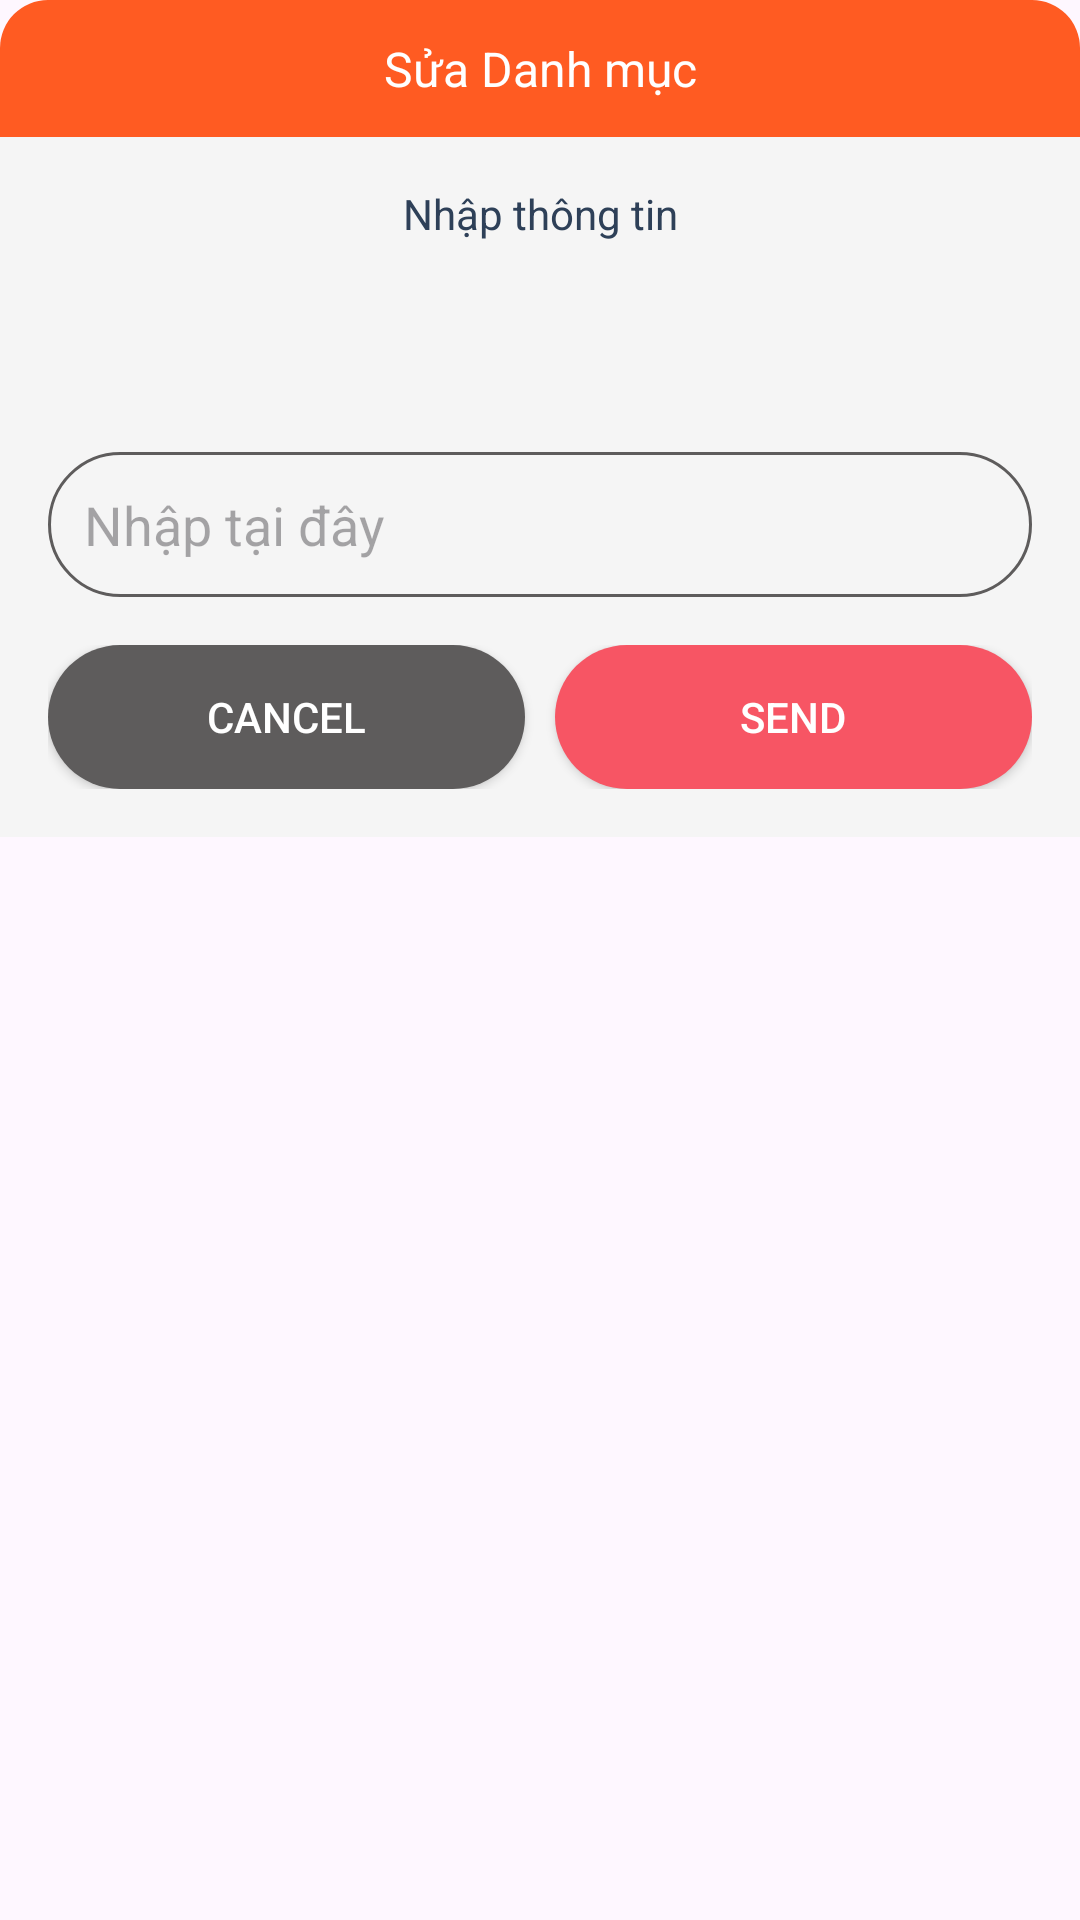

Produce the Android XML layout that renders to this screen, including the resource entries it uses.
<!-- AndroidManifest.xml: application theme Theme.KhanhFoodApp -->
<!-- res/layout/layout_dialog_edit_category.xml -->
<?xml version="1.0" encoding="utf-8"?>
<LinearLayout xmlns:android="http://schemas.android.com/apk/res/android"
    android:layout_width="match_parent"
    android:layout_height="wrap_content"
    android:layout_margin="16dp"
    android:background="@drawable/bg_white_corner_16"
    android:orientation="vertical">

    <TextView
        android:id="@+id/text_title"
        android:layout_width="match_parent"
        android:layout_height="wrap_content"
        android:background="@drawable/bg_yellow_corner_16_top_left_right"
        android:gravity="center"
        android:padding="12dp"
        android:text="Sửa Danh mục"
        android:textColor="@color/white"
        android:textSize="16sp" />

    <LinearLayout
        android:layout_width="match_parent"
        android:layout_height="wrap_content"
        android:background="@color/grey"
        android:orientation="vertical"
        android:padding="16dp">

        <TextView
            android:id="@+id/text_node"
            android:layout_width="match_parent"
            android:layout_height="wrap_content"
            android:gravity="center"
            android:text="Nhập thông tin"
            android:textColor="@color/blue_grey"
            android:textSize="14sp" />

        <Spinner
            android:id="@+id/spinner_cate"
            android:layout_marginTop="16dp"
            android:layout_width="match_parent"
            android:background="@drawable/grey_background"
            android:layout_height="50dp" />

        <EditText
            android:id="@+id/edit_name"
            android:layout_width="match_parent"
            android:layout_height="wrap_content"
            android:layout_marginTop="4dp"
            android:background="@drawable/edit_text_grey_background"
            android:hint="Nhập tại đây"
            android:padding="12dp" />

        <LinearLayout
            android:layout_width="match_parent"
            android:layout_height="wrap_content"
            android:layout_marginTop="16dp"
            android:orientation="horizontal">

            <androidx.appcompat.widget.AppCompatButton
                android:id="@+id/btn_cancel"
                style="@style/Widget.AppCompat.Button"
                android:layout_width="0dp"
                android:layout_height="wrap_content"
                android:layout_marginEnd="10dp"
                android:layout_weight="1"
                android:background="@drawable/grey_button_background"
                android:text="Cancel"
                android:textColor="@color/white"
                android:textSize="14sp" />

            <androidx.appcompat.widget.AppCompatButton
                android:id="@+id/btn_send"
                style="@style/Widget.AppCompat.Button"
                android:layout_width="0dp"
                android:layout_height="wrap_content"
                android:layout_weight="1"
                android:background="@drawable/red_button_background"
                android:text="Send"
                android:textColor="@color/white"
                android:textSize="14sp" />
        </LinearLayout>
    </LinearLayout>

</LinearLayout>
<!-- resources referenced by this layout -->
<resources>
  <color name="blue_grey">#2E4058</color>
  <color name="grey">#F5F5F5</color>
  <color name="white">#FFFFFFFF</color>
  <!-- drawable bg_yellow_corner_16_top_left_right (drawable) -->
  <?xml version="1.0" encoding="utf-8"?>
  <shape xmlns:android="http://schemas.android.com/apk/res/android">
      <solid android:color="@color/color_back_ground" />
      <corners
          android:topLeftRadius="16dp"
          android:topRightRadius="16dp" />
  </shape>
  <!-- drawable edit_text_grey_background (drawable) -->
  <?xml version="1.0" encoding="utf-8"?>
  <selector xmlns:android="http://schemas.android.com/apk/res/android">
  <item>
      <shape android:shape="rectangle">
          <stroke android:color="#5E5C5C" android:width="1dp"/>
          <corners android:radius="100dp"/>
      </shape>
  </item>
  </selector>
  <!-- drawable grey_button_background (drawable) -->
  <?xml version="1.0" encoding="utf-8"?>
  <selector xmlns:android="http://schemas.android.com/apk/res/android">
   <item>
       <shape android:shape="rectangle">
           <solid android:color="#5E5C5C"/>
           <corners android:radius="50dp"/>
       </shape>
   </item>
  </selector>
  <!-- drawable red_button_background (drawable) -->
  <?xml version="1.0" encoding="utf-8"?>
  <selector xmlns:android="http://schemas.android.com/apk/res/android">
  <item>
      <shape android:shape="rectangle"  >
          <corners android:radius="50dp" />
          <solid android:color="@color/red"/>
      </shape>
  </item>
  </selector>
  <style name="Theme.KhanhFoodApp" parent="Base.Theme.KhanhFoodApp" />
  <color name="color_back_ground">#FF5B22</color>
  <color name="red">#F75564</color>
  <style name="Base.Theme.KhanhFoodApp" parent="Theme.Material3.DayNight.NoActionBar">
          
          
      </style>
</resources>
